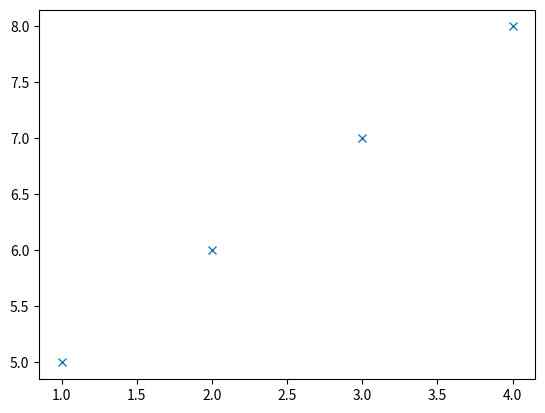

Generate this figure with matplotlib:
import matplotlib.pyplot as plt

x1 = [1,2,3,4]
y1 = [5,6,7,8]

#plt.plot(x1, y1, '.') #'.' point marker
#plt.plot(x1, y1, ',') #',' pixel marker
#plt.plot(x1, y1, 'o') #'o' circle marker
#plt.plot(x1, y1, 'v') #'v' triangle_down marker
#plt.plot(x1, y1, '^') #'^' triangle_up marker
#plt.plot(x1, y1, '<') #'<' triangle_left marker
#plt.plot(x1, y1, '>') #'>' triangle_right marker
#plt.plot(x1, y1, '1') #'1' tri_down marker
#plt.plot(x1, y1, '2') #'2' tri_up marker
#plt.plot(x1, y1, '3') #'3' tri_left marker
#plt.plot(x1, y1, '4') #'4' tri_right marker
#plt.plot(x1, y1, '8') #'8' octagon marker
#plt.plot(x1, y1, 's') #'s' square marker
#plt.plot(x1, y1, 'p') #'p' pentagon marker
#plt.plot(x1, y1, '*') #'*' star marker
#plt.plot(x1, y1, 'h') #'h' hexagon1 marker
#plt.plot(x1, y1, 'H') #'H' hexagon2 marker
#plt.plot(x1, y1, '+') #'+' plus marker
plt.plot(x1, y1, 'x') #'x' x marker




plt.show();